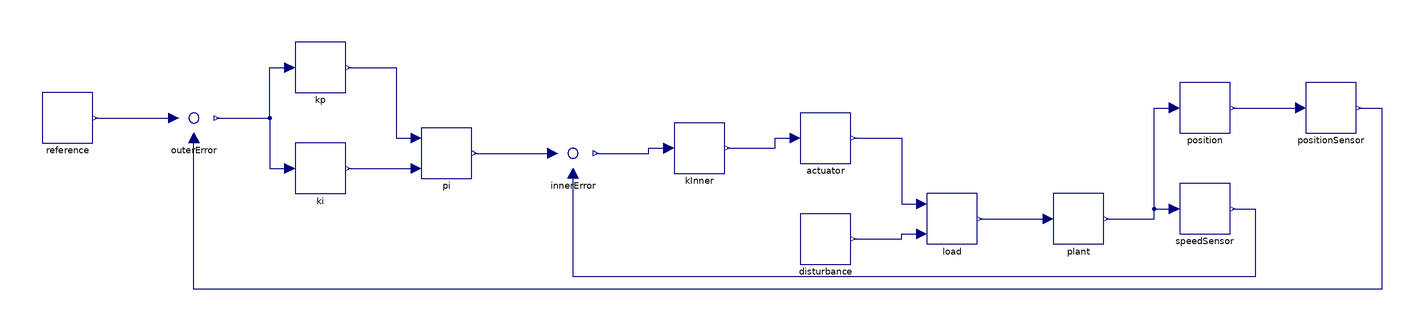

This picture is the connection diagram that the Modelica source below describes through its graphical annotations.

model Control "Cascade control: an outer PI loop, an inner P loop, a disturbance"
  Parts.Sine reference(f = 0.1) annotation(Placement(transformation(origin={-250,18}, extent={{-10,-10},{10,10}})));
  Parts.Feedback outerError annotation(Placement(transformation(origin={-200,18}, extent={{-10,-10},{10,10}})));
  Parts.Gain kp(k = 4) annotation(Placement(transformation(origin={-150,38}, extent={{-10,-10},{10,10}})));
  Parts.Integrator ki(k = 0.5) annotation(Placement(transformation(origin={-150,-2}, extent={{-10,-10},{10,10}})));
  Parts.Add pi annotation(Placement(transformation(origin={-100,4}, extent={{-10,-10},{10,10}})));
  Parts.Feedback innerError annotation(Placement(transformation(origin={-50,4}, extent={{-10,-10},{10,10}})));
  Parts.Gain kInner(k = 10) annotation(Placement(transformation(origin={0,6}, extent={{-10,-10},{10,10}})));
  Parts.FirstOrder actuator(T = 0.05) annotation(Placement(transformation(origin={50,10}, extent={{-10,-10},{10,10}})));
  Parts.Constant disturbance(k = -0.2) annotation(Placement(transformation(origin={50,-30}, extent={{-10,-10},{10,10}})));
  Parts.Add load annotation(Placement(transformation(origin={100,-22}, extent={{-10,-10},{10,10}})));
  Parts.FirstOrder plant(T = 2) annotation(Placement(transformation(origin={150,-22}, extent={{-10,-10},{10,10}})));
  Parts.Integrator position annotation(Placement(transformation(origin={200,22}, extent={{-10,-10},{10,10}})));
  Parts.Gain speedSensor annotation(Placement(transformation(origin={200,-18}, extent={{-10,-10},{10,10}})));
  Parts.Gain positionSensor annotation(Placement(transformation(origin={250,22}, extent={{-10,-10},{10,10}})));
equation
  connect(reference.y, outerError.u1) annotation(Line(points={{-239,18},{-208,18}}, color={0,0,127}));
  connect(outerError.y, kp.u) annotation(Line(points={{-191,18},{-170,18},{-170,38},{-162,38}}, color={0,0,127}));
  connect(outerError.y, ki.u) annotation(Line(points={{-191,18},{-170,18},{-170,-2},{-162,-2}}, color={0,0,127}));
  connect(kp.y, pi.u1) annotation(Line(points={{-139,38},{-120,38},{-120,10},{-112,10}}, color={0,0,127}));
  connect(ki.y, pi.u2) annotation(Line(points={{-139,-2},{-112,-2}}, color={0,0,127}));
  connect(pi.y, innerError.u1) annotation(Line(points={{-89,4},{-58,4}}, color={0,0,127}));
  connect(innerError.y, kInner.u) annotation(Line(points={{-41,4},{-20,4},{-20,6},{-12,6}}, color={0,0,127}));
  connect(kInner.y, actuator.u) annotation(Line(points={{11,6},{30,6},{30,10},{38,10}}, color={0,0,127}));
  connect(actuator.y, load.u1) annotation(Line(points={{61,10},{80,10},{80,-16},{88,-16}}, color={0,0,127}));
  connect(disturbance.y, load.u2) annotation(Line(points={{61,-30},{80,-30},{80,-28},{88,-28}}, color={0,0,127}));
  connect(load.y, plant.u) annotation(Line(points={{111,-22},{138,-22}}, color={0,0,127}));
  connect(plant.y, position.u) annotation(Line(points={{161,-22},{180,-22},{180,22},{188,22}}, color={0,0,127}));
  connect(plant.y, speedSensor.u) annotation(Line(points={{161,-22},{180,-22},{180,-18},{188,-18}}, color={0,0,127}));
  connect(speedSensor.y, innerError.u2) annotation(Line(points={{211,-18},{220,-18},{220,-45},{-50,-45},{-50,-4}}, color={0,0,127}));
  connect(position.y, positionSensor.u) annotation(Line(points={{211,22},{238,22}}, color={0,0,127}));
  connect(positionSensor.y, outerError.u2) annotation(Line(points={{261,22},{270,22},{270,-50},{-200,-50},{-200,10}}, color={0,0,127}));
  annotation(Diagram(coordinateSystem(extent={{-280,-100},{300,100}})));
end Control;